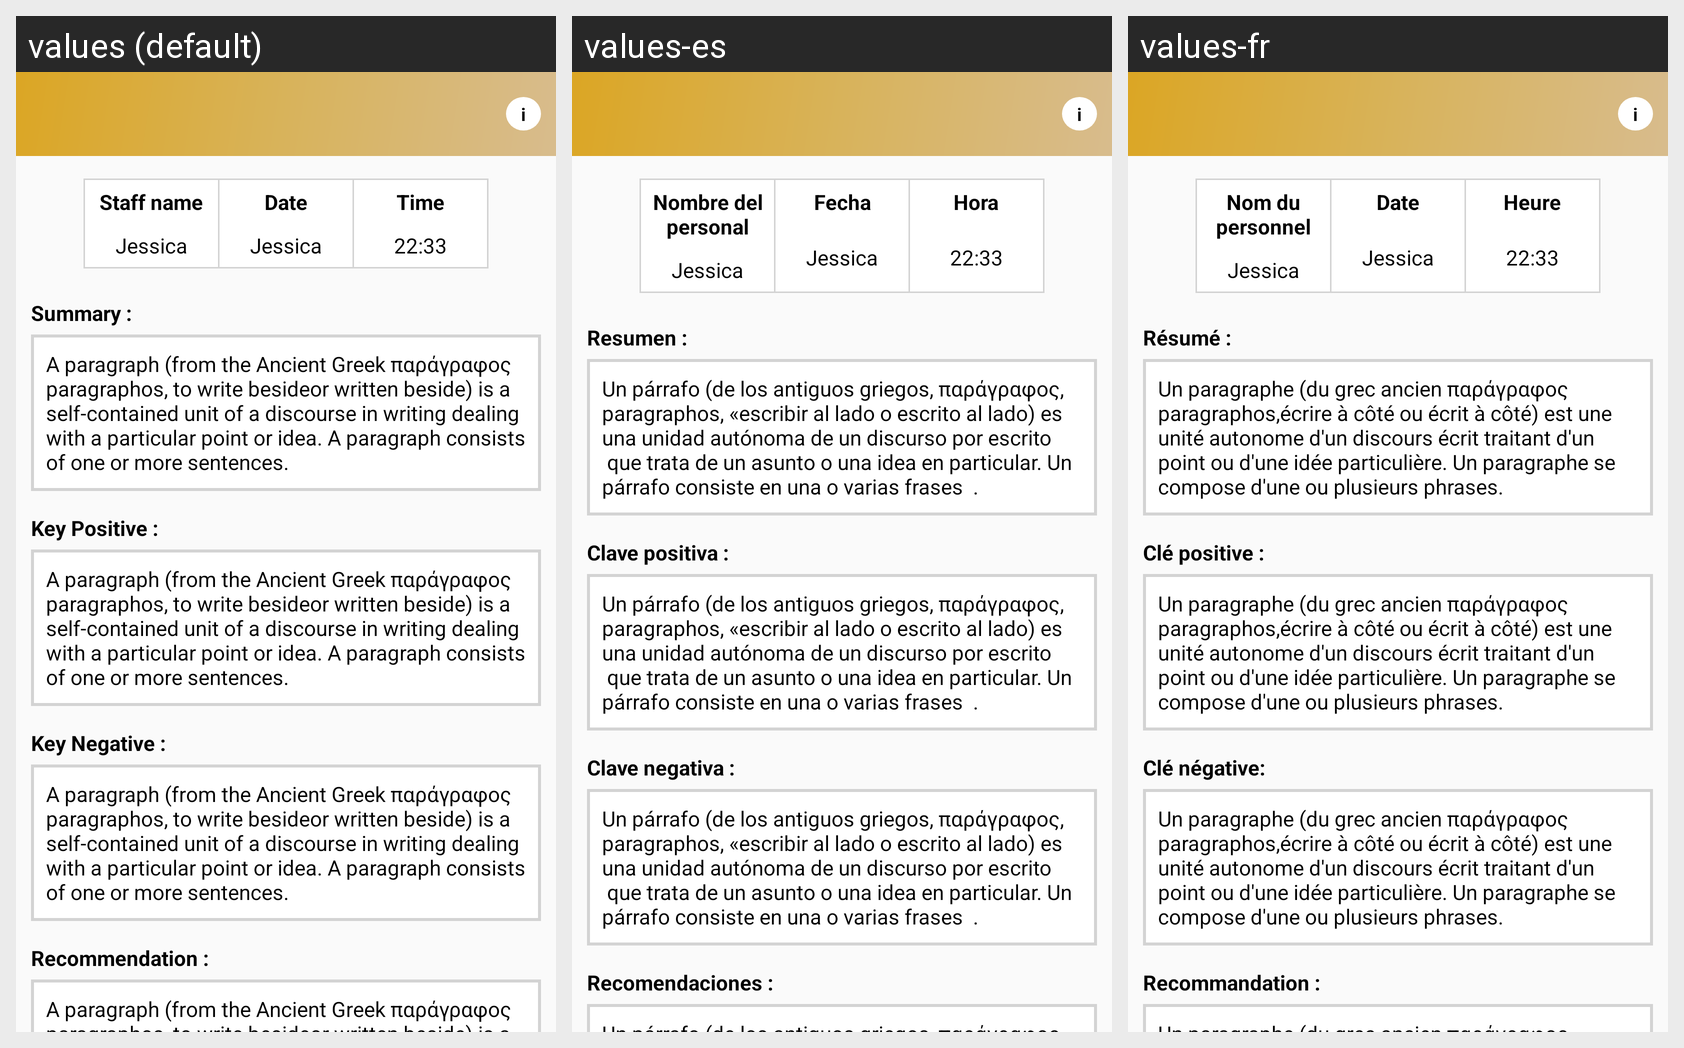

For this localized Android screen grid, give each drawn string resource with its value in every locale shown.
Android screen res/layout/activity_hotel_summary_activity.xml rendered under 3 locales, left to right: values (default), values-es, values-fr. Device: Nexus 5 (rendered at 1080×1920; each locale shown at half size, 540×960, under a caption strip naming it); theme AppTheme.
Strings drawn on this screen, with the default value and each locale's value (text and hints the layout hard-codes, and strings that could not be matched under every locale, appear in the picture but are not listed):

staff_name
  values: Staff name
  values-es: Nombre del personal
  values-fr: Nom du personnel

date
  values: Date
  values-es: Fecha
  values-fr: Date

time
  values: Time
  values-es: Hora
  values-fr: Heure

summary
  values: Summary :
  values-es: Resumen :
  values-fr: Résumé :

dummy_para
  values: A paragraph (from the Ancient Greek παράγραφος paragraphos, to write besideor written beside) is a self-contained unit of a discourse in writing dealing with a particular point or idea. A paragraph consists of one or more sentences.
  values-es: Un párrafo (de los antiguos griegos, παράγραφος, paragraphos, «escribir al lado o escrito al lado) es una unidad autónoma de un discurso por escrito
       que trata de un asunto o una idea en particular. Un párrafo consiste en una o varias frases  .
  values-fr: Un paragraphe (du grec ancien παράγραφος paragraphos,écrire à côté ou écrit à côté) est une unité autonome d'un discours écrit traitant d'un point ou d'une idée particulière. Un paragraphe se compose d'une ou plusieurs phrases.

key_positive
  values: Key Positive :
  values-es: Clave positiva :
  values-fr: Clé positive :

key_negative
  values: Key Negative :
  values-es: Clave negativa :
  values-fr: Clé négative:

recommendation
  values: Recommendation :
  values-es: Recomendaciones :
  values-fr: Recommandation :
